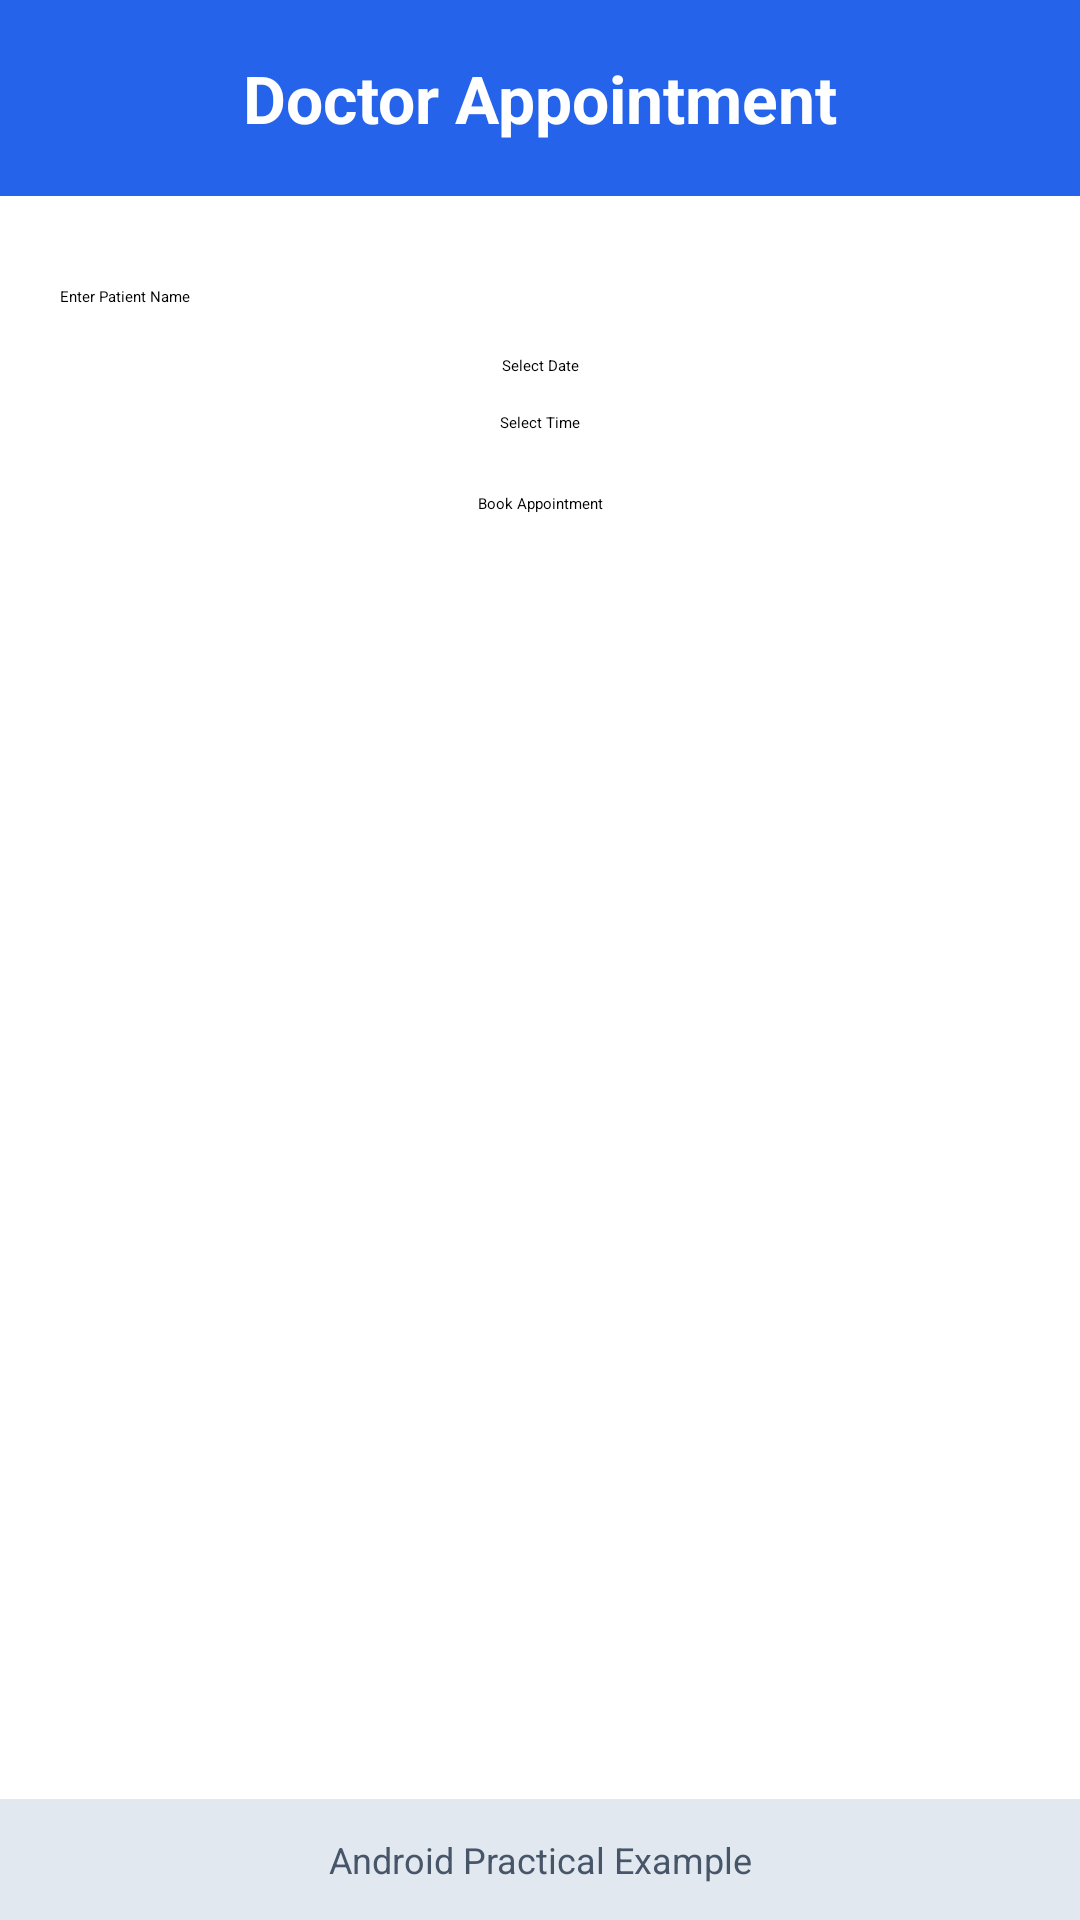

Produce the Android XML layout that renders to this screen, including the resource entries it uses.
<!-- AndroidManifest.xml: application theme Theme.FirstApp -->
<!-- res/layout/activity_pacient_data.xml -->
<?xml version="1.0" encoding="utf-8"?>
<androidx.constraintlayout.widget.ConstraintLayout
    xmlns:android="http://schemas.android.com/apk/res/android"
    xmlns:app="http://schemas.android.com/apk/res-auto"
    xmlns:tools="http://schemas.android.com/tools"
    android:layout_width="match_parent"
    android:layout_height="match_parent"
    tools:context=".PacientData">

    
    <TextView
        android:id="@+id/tvHeader"
        android:layout_width="0dp"
        android:layout_height="wrap_content"
        android:text="Doctor Appointment"
        android:textSize="22sp"
        android:textStyle="bold"
        android:textColor="@android:color/white"
        android:gravity="center"
        android:padding="18dp"
        android:background="#2563EB"
        app:layout_constraintTop_toTopOf="parent"
        app:layout_constraintStart_toStartOf="parent"
        app:layout_constraintEnd_toEndOf="parent"/>

    
    <EditText
        android:id="@+id/etName"
        android:layout_width="0dp"
        android:layout_height="wrap_content"
        android:hint="Enter Patient Name"
        android:layout_marginTop="30dp"
        android:layout_marginStart="20dp"
        android:layout_marginEnd="20dp"
        app:layout_constraintTop_toBottomOf="@id/tvHeader"
        app:layout_constraintStart_toStartOf="parent"
        app:layout_constraintEnd_toEndOf="parent"/>

    
    <Button
        android:id="@+id/btnDate"
        android:layout_width="wrap_content"
        android:layout_height="wrap_content"
        android:text="Select Date"
        android:layout_marginTop="16dp"
        app:layout_constraintTop_toBottomOf="@id/etName"
        app:layout_constraintStart_toStartOf="parent"
        app:layout_constraintEnd_toEndOf="parent"/>

    
    <Button
        android:id="@+id/btnTime"
        android:layout_width="wrap_content"
        android:layout_height="wrap_content"
        android:text="Select Time"
        android:layout_marginTop="12dp"
        app:layout_constraintTop_toBottomOf="@id/btnDate"
        app:layout_constraintStart_toStartOf="parent"
        app:layout_constraintEnd_toEndOf="parent"/>

    
    <Button
        android:id="@+id/btnBook"
        android:layout_width="wrap_content"
        android:layout_height="wrap_content"
        android:text="Book Appointment"
        android:layout_marginTop="20dp"
        app:layout_constraintTop_toBottomOf="@id/btnTime"
        app:layout_constraintStart_toStartOf="parent"
        app:layout_constraintEnd_toEndOf="parent"/>

    
    <TextView
        android:id="@+id/tvResult"
        android:layout_width="0dp"
        android:layout_height="wrap_content"
        android:text=""
        android:textSize="16sp"
        android:textStyle="bold"
        android:gravity="center"
        android:layout_marginTop="20dp"
        app:layout_constraintTop_toBottomOf="@id/btnBook"
        app:layout_constraintStart_toStartOf="parent"
        app:layout_constraintEnd_toEndOf="parent"/>

    
    <TextView
        android:id="@+id/tvFooter"
        android:layout_width="0dp"
        android:layout_height="wrap_content"
        android:text="Android Practical Example"
        android:textSize="12sp"
        android:textColor="#475569"
        android:gravity="center"
        android:padding="12dp"
        android:background="#E2E8F0"
        app:layout_constraintBottom_toBottomOf="parent"
        app:layout_constraintStart_toStartOf="parent"
        app:layout_constraintEnd_toEndOf="parent"/>

</androidx.constraintlayout.widget.ConstraintLayout>
<!-- resources referenced by this layout -->
<resources>

</resources>
